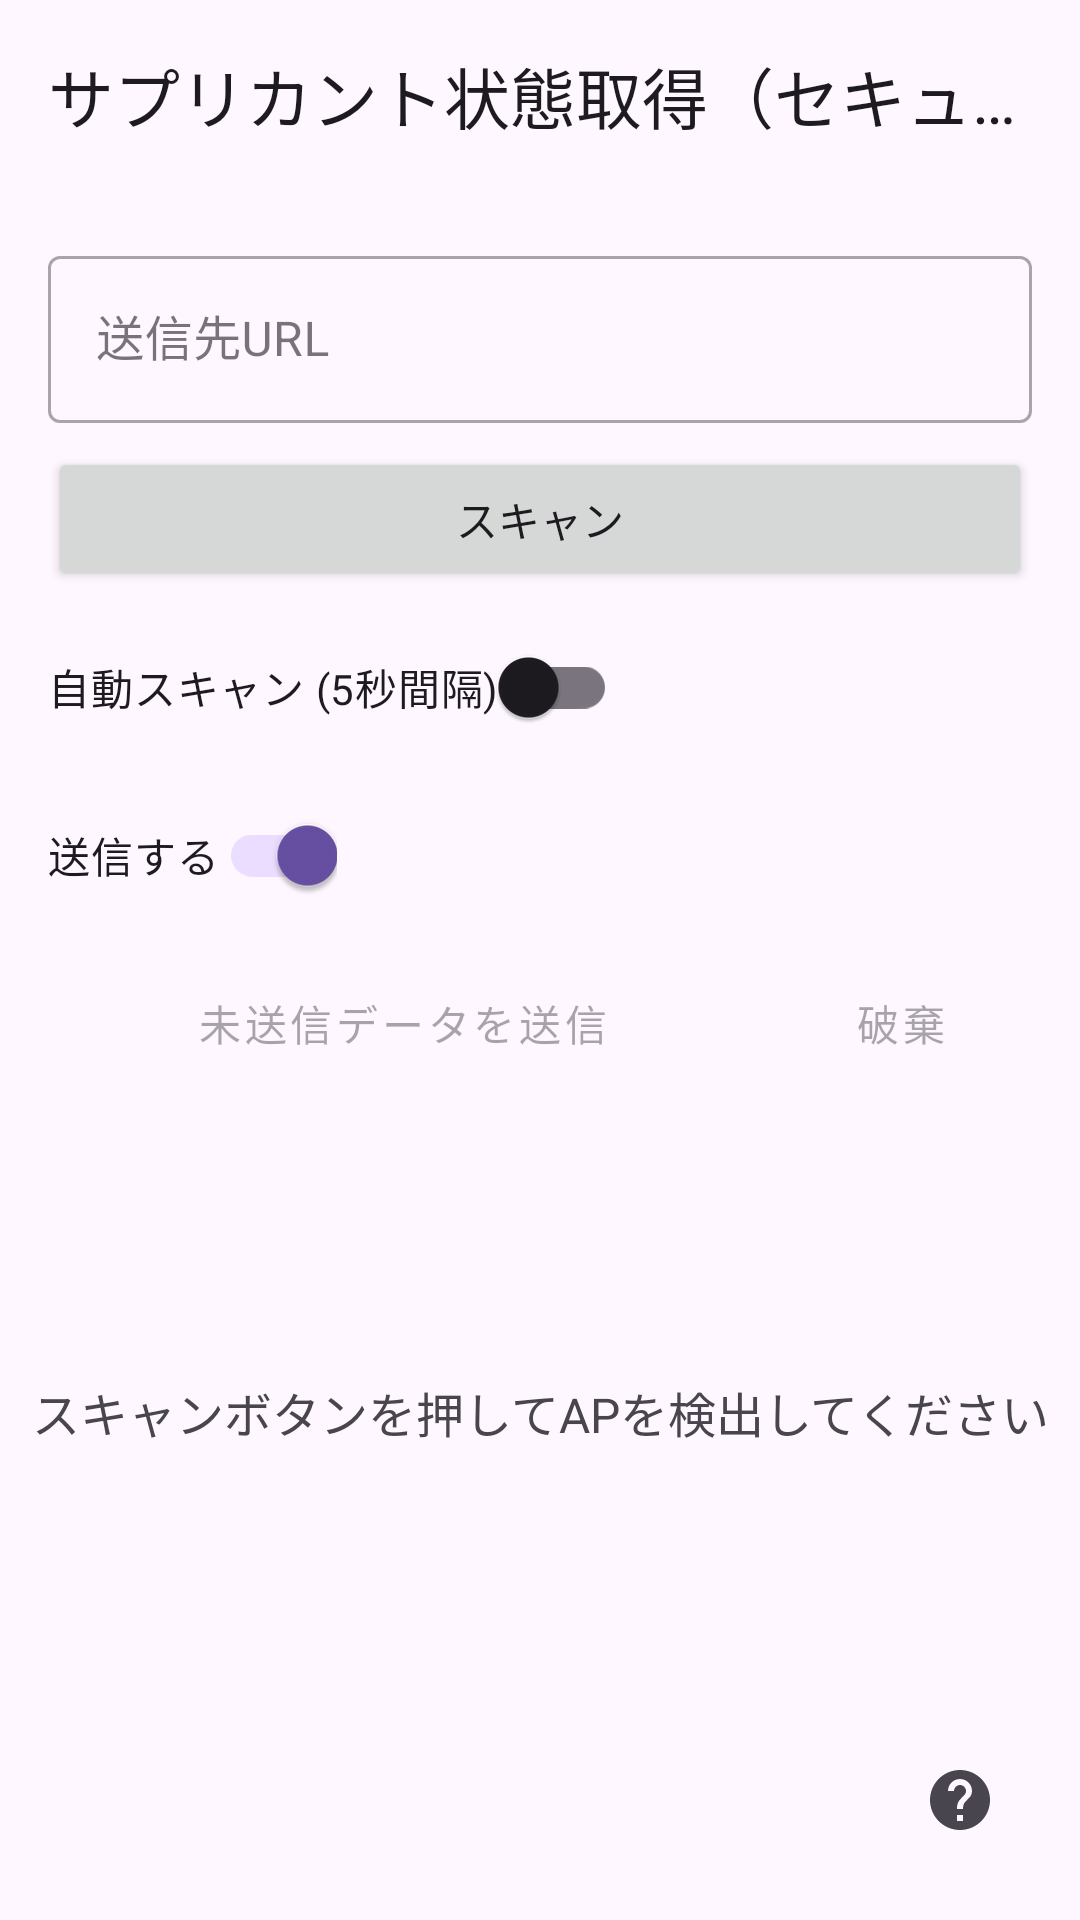

Layout XML and referenced resources for this Android screen:
<!-- AndroidManifest.xml: application theme Theme.Beacon_scan -->
<!-- res/layout/activity_security_measurement.xml -->
<?xml version="1.0" encoding="utf-8"?>
<androidx.constraintlayout.widget.ConstraintLayout xmlns:android="http://schemas.android.com/apk/res/android"
    xmlns:app="http://schemas.android.com/apk/res-auto"
    android:id="@+id/main"
    android:layout_width="match_parent"
    android:layout_height="match_parent">

    <com.google.android.material.appbar.MaterialToolbar
        android:id="@+id/toolbar"
        android:layout_width="0dp"
        android:layout_height="?attr/actionBarSize"
        app:layout_constraintEnd_toEndOf="parent"
        app:layout_constraintStart_toStartOf="parent"
        app:layout_constraintTop_toTopOf="parent"
        app:title="サプリカント状態取得（セキュリティ規格）" />

    <com.google.android.material.textfield.TextInputLayout
        android:id="@+id/tilUrl"
        style="@style/Widget.MaterialComponents.TextInputLayout.OutlinedBox"
        android:layout_width="0dp"
        android:layout_height="wrap_content"
        android:layout_margin="16dp"
        android:hint="送信先URL"
        app:layout_constraintEnd_toEndOf="parent"
        app:layout_constraintStart_toStartOf="parent"
        app:layout_constraintTop_toBottomOf="@id/toolbar">

        <com.google.android.material.textfield.TextInputEditText
            android:id="@+id/etUrl"
            android:layout_width="match_parent"
            android:layout_height="wrap_content"
            android:inputType="textUri"
            android:imeOptions="actionDone"
            android:singleLine="true" />

    </com.google.android.material.textfield.TextInputLayout>

    <Button
        android:id="@+id/btnScan"
        android:layout_width="0dp"
        android:layout_height="wrap_content"
        android:layout_marginHorizontal="16dp"
        android:layout_marginTop="8dp"
        android:text="スキャン"
        app:layout_constraintEnd_toEndOf="parent"
        app:layout_constraintStart_toStartOf="parent"
        app:layout_constraintTop_toBottomOf="@id/tilUrl" />

    <androidx.appcompat.widget.SwitchCompat
        android:id="@+id/switchAutoScan"
        android:layout_width="wrap_content"
        android:layout_height="wrap_content"
        android:layout_marginStart="16dp"
        android:layout_marginTop="8dp"
        android:text="自動スキャン (5秒間隔)"
        app:layout_constraintStart_toStartOf="parent"
        app:layout_constraintTop_toBottomOf="@id/btnScan" />

    <Button
        android:id="@+id/btnPauseAutoScan"
        style="@style/Widget.MaterialComponents.Button.OutlinedButton"
        android:layout_width="wrap_content"
        android:layout_height="wrap_content"
        android:layout_marginStart="8dp"
        android:layout_marginEnd="16dp"
        android:text="一時停止"
        android:visibility="gone"
        app:layout_constraintEnd_toEndOf="parent"
        app:layout_constraintBaseline_toBaselineOf="@id/switchAutoScan" />

    <androidx.appcompat.widget.SwitchCompat
        android:id="@+id/switchSendMode"
        android:layout_width="wrap_content"
        android:layout_height="wrap_content"
        android:layout_marginHorizontal="16dp"
        android:layout_marginTop="8dp"
        android:text="送信する"
        android:checked="true"
        app:layout_constraintStart_toStartOf="parent"
        app:layout_constraintTop_toBottomOf="@id/switchAutoScan" />

    <Button
        android:id="@+id/btnSendPending"
        style="@style/Widget.MaterialComponents.Button.OutlinedButton"
        android:layout_width="0dp"
        android:layout_height="wrap_content"
        android:layout_marginStart="16dp"
        android:layout_marginEnd="4dp"
        android:layout_marginTop="8dp"
        android:text="未送信データを送信"
        android:enabled="false"
        app:layout_constraintEnd_toStartOf="@id/btnDiscardPending"
        app:layout_constraintStart_toStartOf="parent"
        app:layout_constraintTop_toBottomOf="@id/switchSendMode" />

    <Button
        android:id="@+id/btnDiscardPending"
        style="@style/Widget.MaterialComponents.Button.OutlinedButton"
        android:layout_width="wrap_content"
        android:layout_height="wrap_content"
        android:layout_marginStart="4dp"
        android:layout_marginEnd="16dp"
        android:layout_marginTop="8dp"
        android:text="破棄"
        android:enabled="false"
        app:layout_constraintEnd_toEndOf="parent"
        app:layout_constraintTop_toBottomOf="@id/switchSendMode"
        app:layout_constraintBaseline_toBaselineOf="@id/btnSendPending" />

    <TextView
        android:id="@+id/tvAutoScanStatus"
        android:layout_width="0dp"
        android:layout_height="wrap_content"
        android:layout_marginHorizontal="16dp"
        android:layout_marginTop="4dp"
        android:textSize="13sp"
        android:textColor="?android:attr/textColorSecondary"
        android:visibility="gone"
        app:layout_constraintEnd_toEndOf="parent"
        app:layout_constraintStart_toStartOf="parent"
        app:layout_constraintTop_toBottomOf="@id/btnSendPending" />

    <TextView
        android:id="@+id/tvPendingCount"
        android:layout_width="0dp"
        android:layout_height="wrap_content"
        android:layout_marginHorizontal="16dp"
        android:layout_marginTop="2dp"
        android:textSize="13sp"
        android:textColor="?android:attr/textColorSecondary"
        android:visibility="gone"
        app:layout_constraintEnd_toEndOf="parent"
        app:layout_constraintStart_toStartOf="parent"
        app:layout_constraintTop_toBottomOf="@id/tvAutoScanStatus" />

    <TextView
        android:id="@+id/tvStatusCount"
        android:layout_width="0dp"
        android:layout_height="wrap_content"
        android:layout_marginHorizontal="16dp"
        android:layout_marginTop="8dp"
        android:textSize="15sp"
        android:visibility="gone"
        app:layout_constraintEnd_toEndOf="parent"
        app:layout_constraintStart_toStartOf="parent"
        app:layout_constraintTop_toBottomOf="@id/tvPendingCount" />

    <Button
        android:id="@+id/btnStopMeasurement"
        style="@style/Widget.MaterialComponents.Button.OutlinedButton"
        android:layout_width="wrap_content"
        android:layout_height="wrap_content"
        android:layout_marginStart="16dp"
        android:layout_marginTop="4dp"
        android:text="測定中断"
        android:visibility="gone"
        app:layout_constraintEnd_toStartOf="@id/btnToggleList"
        app:layout_constraintStart_toStartOf="parent"
        app:layout_constraintTop_toBottomOf="@id/tvStatusCount" />

    <Button
        android:id="@+id/btnSelectAll"
        style="@style/Widget.MaterialComponents.Button.OutlinedButton"
        android:layout_width="wrap_content"
        android:layout_height="wrap_content"
        android:layout_marginEnd="4dp"
        android:text="全て選択"
        android:visibility="gone"
        app:layout_constraintEnd_toStartOf="@id/btnToggleList"
        app:layout_constraintBaseline_toBaselineOf="@id/btnToggleList" />

    <Button
        android:id="@+id/btnToggleList"
        style="@style/Widget.MaterialComponents.Button.OutlinedButton"
        android:layout_width="wrap_content"
        android:layout_height="wrap_content"
        android:layout_marginEnd="16dp"
        android:layout_marginTop="4dp"
        android:text="一覧"
        android:visibility="gone"
        app:layout_constraintEnd_toEndOf="parent"
        app:layout_constraintTop_toBottomOf="@id/tvStatusCount" />

    <Button
        android:id="@+id/btnMeasureSelected"
        android:layout_width="0dp"
        android:layout_height="wrap_content"
        android:layout_marginHorizontal="16dp"
        android:layout_marginTop="4dp"
        android:text="セッション開始 (0件選択中)"
        android:enabled="false"
        android:visibility="gone"
        app:layout_constraintStart_toStartOf="parent"
        app:layout_constraintEnd_toEndOf="parent"
        app:layout_constraintTop_toBottomOf="@id/btnToggleList" />

    <LinearLayout
        android:id="@+id/layoutMoveButtons"
        android:layout_width="0dp"
        android:layout_height="wrap_content"
        android:orientation="horizontal"
        android:layout_marginHorizontal="16dp"
        android:layout_marginTop="8dp"
        android:visibility="gone"
        app:layout_constraintTop_toBottomOf="@id/btnMeasureSelected"
        app:layout_constraintStart_toStartOf="parent"
        app:layout_constraintEnd_toEndOf="parent">

        <Button
            android:id="@+id/btnNextLocation"
            android:layout_width="0dp"
            android:layout_height="wrap_content"
            android:layout_weight="1"
            android:layout_marginEnd="4dp"
            android:text="移動完了・測定開始" />

        <Button
            android:id="@+id/btnEndSession"
            style="@style/Widget.MaterialComponents.Button.OutlinedButton"
            android:layout_width="wrap_content"
            android:layout_height="wrap_content"
            android:layout_marginStart="4dp"
            android:text="セッション終了" />

    </LinearLayout>

    <TextView
        android:id="@+id/tvEmpty"
        android:layout_width="wrap_content"
        android:layout_height="wrap_content"
        android:text="スキャンボタンを押してAPを検出してください"
        android:textSize="16sp"
        android:textColor="?android:attr/textColorSecondary"
        android:visibility="visible"
        app:layout_constraintBottom_toTopOf="@id/btnHelp"
        app:layout_constraintEnd_toEndOf="parent"
        app:layout_constraintStart_toStartOf="parent"
        app:layout_constraintTop_toBottomOf="@id/layoutMoveButtons" />

    <androidx.recyclerview.widget.RecyclerView
        android:id="@+id/recyclerView"
        android:layout_width="0dp"
        android:layout_height="0dp"
        android:clipToPadding="false"
        android:paddingBottom="8dp"
        android:visibility="gone"
        app:layout_constraintBottom_toTopOf="@id/btnHelp"
        app:layout_constraintEnd_toEndOf="parent"
        app:layout_constraintStart_toStartOf="parent"
        app:layout_constraintTop_toBottomOf="@id/layoutMoveButtons" />

    <ImageButton
        android:id="@+id/btnHelp"
        android:layout_width="48dp"
        android:layout_height="48dp"
        android:layout_marginEnd="16dp"
        android:layout_marginBottom="16dp"
        android:src="@drawable/ic_help"
        android:background="?attr/selectableItemBackgroundBorderless"
        android:contentDescription="ヘルプ"
        app:layout_constraintBottom_toBottomOf="parent"
        app:layout_constraintEnd_toEndOf="parent" />

</androidx.constraintlayout.widget.ConstraintLayout>
<!-- resources referenced by this layout -->
<resources>
  <!-- drawable ic_help (drawable) -->
  <?xml version="1.0" encoding="utf-8"?>
  <vector xmlns:android="http://schemas.android.com/apk/res/android"
      android:width="24dp"
      android:height="24dp"
      android:viewportWidth="24"
      android:viewportHeight="24">
      <path
          android:fillColor="?attr/colorControlNormal"
          android:pathData="M12,2C6.48,2 2,6.48 2,12s4.48,10 10,10 10,-4.48 10,-10S17.52,2 12,2zM13,19h-2v-2h2v2zM15.07,11.25l-0.9,0.92C13.45,12.9 13,13.5 13,15h-2v-0.5c0,-1.1 0.45,-2.1 1.17,-2.83l1.24,-1.26c0.37,-0.36 0.59,-0.86 0.59,-1.41 0,-1.1 -0.9,-2 -2,-2s-2,0.9 -2,2H8c0,-2.21 1.79,-4 4,-4s4,1.79 4,4c0,0.88 -0.36,1.68 -0.93,2.25z"/>
  </vector>
  <style name="Theme.Beacon_scan" parent="Base.Theme.Beacon_scan" />
  <style name="Base.Theme.Beacon_scan" parent="Theme.Material3.DayNight.NoActionBar">
          
          
      </style>
</resources>
